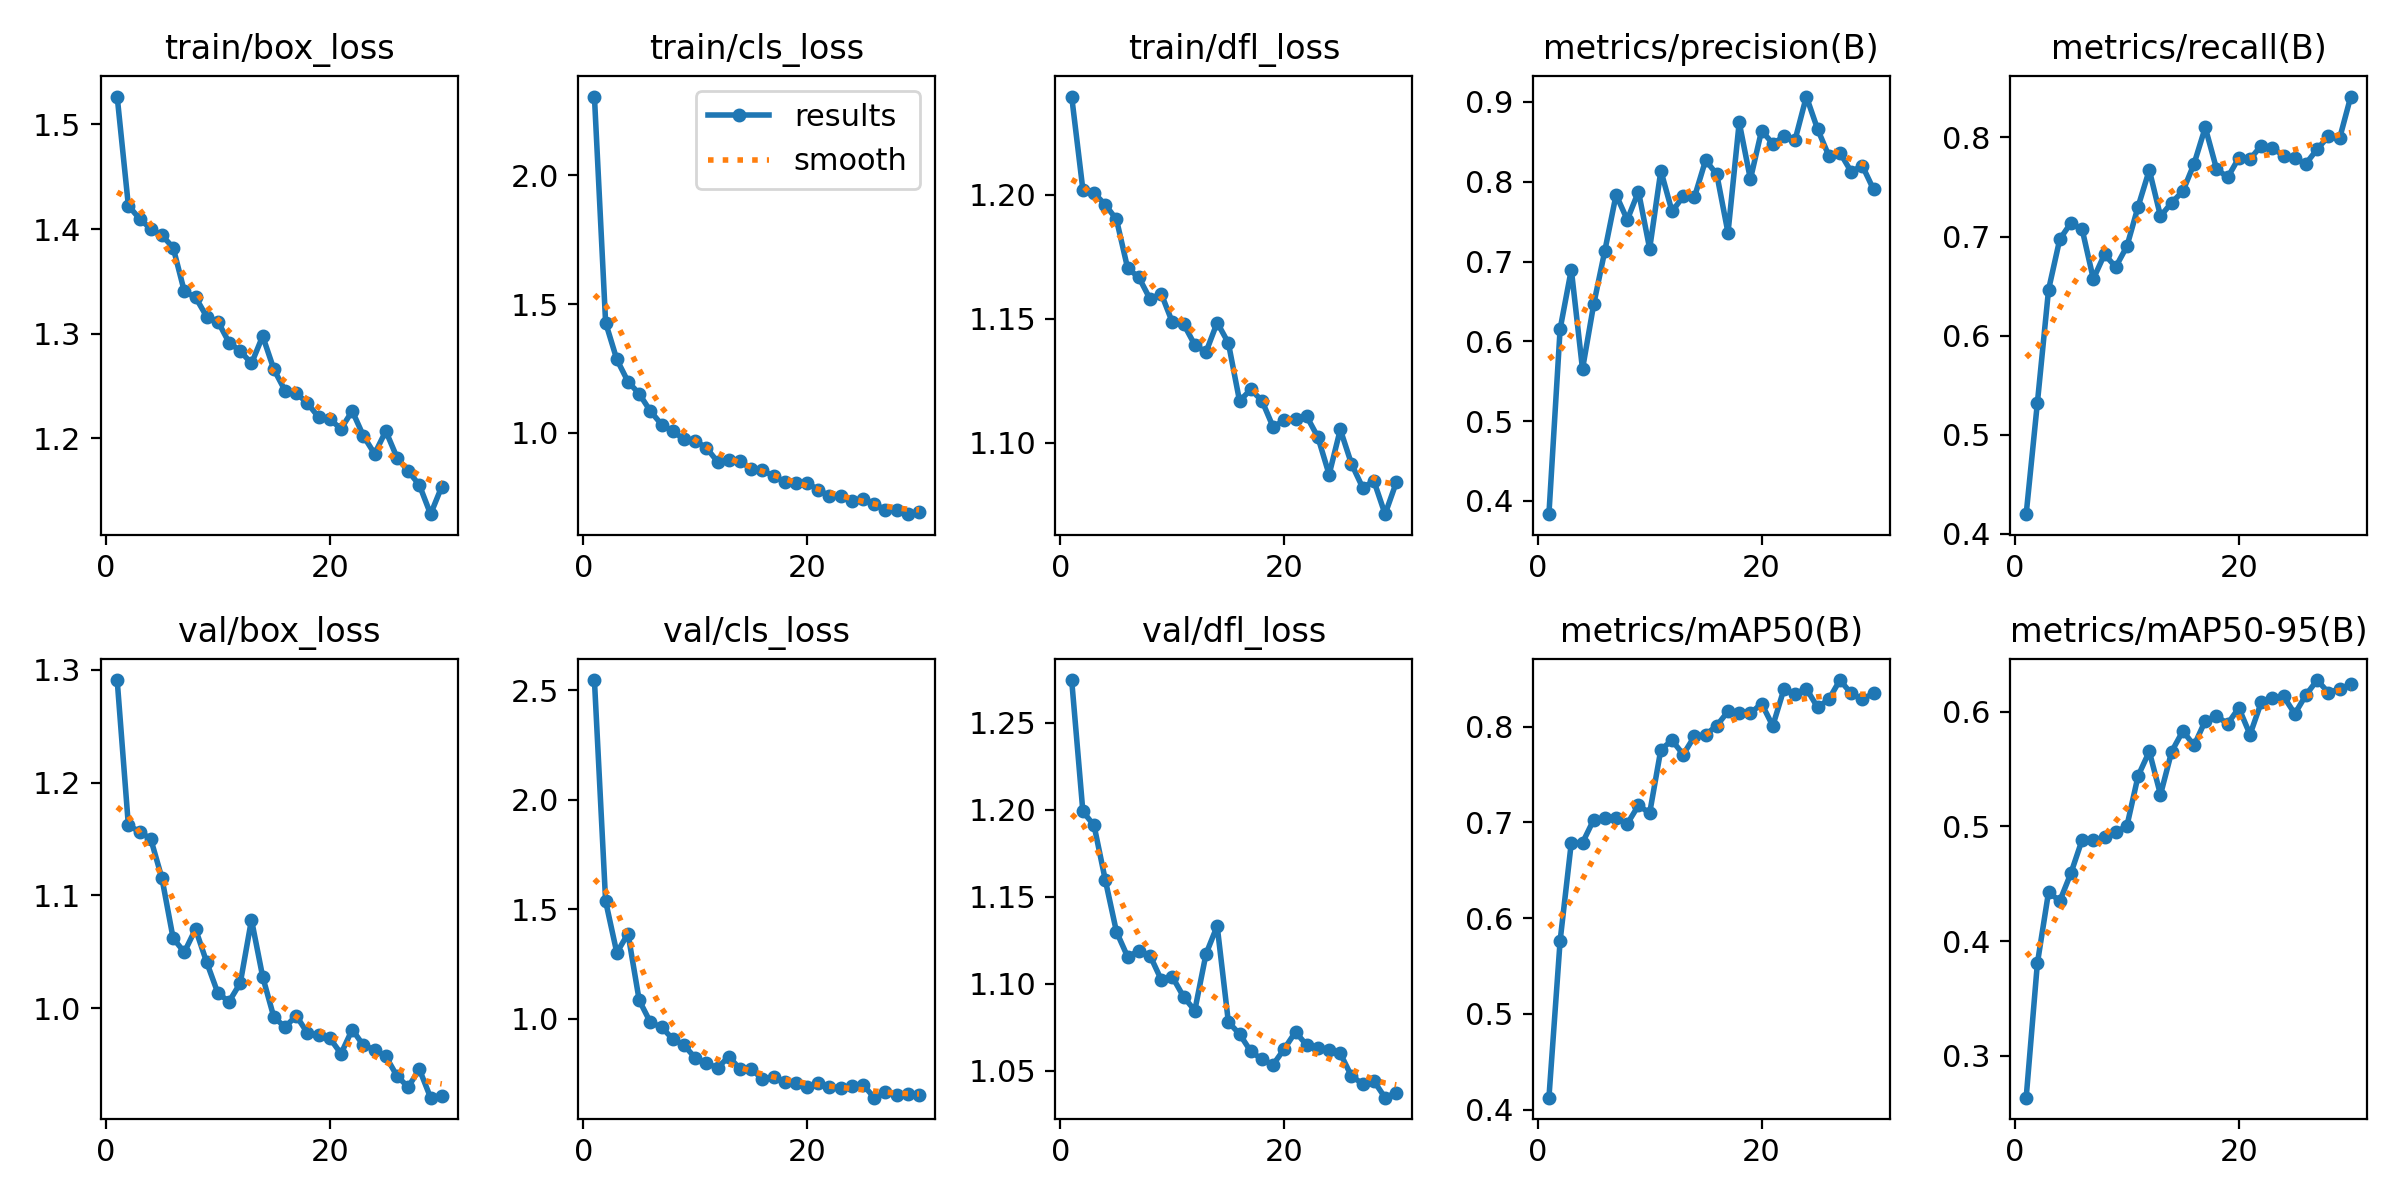

Source data for this figure (header and first rows):
epoch, time, train/box_loss, train/cls_loss, train/dfl_loss, metrics/precision(B), metrics/recall(B), metrics/mAP50(B), metrics/mAP50-95(B), val/box_loss, val/cls_loss, val/dfl_loss, lr/pg0, lr/pg1, lr/pg2
1, 43.28, 1.527, 2.306, 1.24, 0.3833, 0.4197, 0.4126, 0.2636, 1.291, 2.546, 1.275, 0.06726, 0.0003307, 0.0003307
2, 85.09, 1.422, 1.428, 1.202, 0.6153, 0.5319, 0.5764, 0.3805, 1.162, 1.536, 1.199, 0.03424, 0.0006445, 0.0006445
3, 126.5, 1.41, 1.285, 1.201, 0.6899, 0.6463, 0.679, 0.4428, 1.157, 1.301, 1.191, 0.001201, 0.0009385, 0.0009385
4, 168.2, 1.4, 1.199, 1.196, 0.5651, 0.6972, 0.6788, 0.4349, 1.15, 1.388, 1.16, 0.0009115, 0.0009115, 0.0009115
5, 210, 1.394, 1.152, 1.19, 0.6463, 0.7137, 0.7029, 0.4593, 1.115, 1.084, 1.13, 0.000882, 0.000882, 0.000882
6, 251.7, 1.382, 1.084, 1.17, 0.7138, 0.7073, 0.7045, 0.4883, 1.062, 0.983, 1.116, 0.0008525, 0.0008525, 0.0008525
7, 293.3, 1.34, 1.032, 1.167, 0.7836, 0.6572, 0.7042, 0.4879, 1.05, 0.9611, 1.119, 0.0008231, 0.0008231, 0.0008231
8, 335, 1.335, 1.006, 1.158, 0.7523, 0.6821, 0.6986, 0.4906, 1.07, 0.9066, 1.116, 0.0007936, 0.0007936, 0.0007936
9, 376.5, 1.316, 0.9751, 1.16, 0.7877, 0.6692, 0.7179, 0.495, 1.041, 0.8788, 1.102, 0.0007641, 0.0007641, 0.0007641
10, 418, 1.312, 0.9689, 1.149, 0.7161, 0.6901, 0.7098, 0.5003, 1.013, 0.8212, 1.104, 0.0007346, 0.0007346, 0.0007346
11, 459.7, 1.291, 0.9419, 1.148, 0.8138, 0.7302, 0.7761, 0.544, 1.006, 0.7968, 1.093, 0.0007051, 0.0007051, 0.0007051
12, 501.2, 1.283, 0.8878, 1.139, 0.7627, 0.7671, 0.7858, 0.5653, 1.022, 0.7748, 1.085, 0.0006756, 0.0006756, 0.0006756
13, 542.8, 1.272, 0.8929, 1.137, 0.7816, 0.7205, 0.7709, 0.5276, 1.078, 0.8266, 1.117, 0.0006461, 0.0006461, 0.0006461
14, 584.1, 1.298, 0.8913, 1.148, 0.7806, 0.7342, 0.79, 0.5652, 1.028, 0.7708, 1.133, 0.0006166, 0.0006166, 0.0006166
15, 625.9, 1.266, 0.859, 1.14, 0.827, 0.7458, 0.7916, 0.5831, 0.9919, 0.7707, 1.078, 0.0005871, 0.0005871, 0.0005871
16, 667.4, 1.246, 0.854, 1.117, 0.8091, 0.7734, 0.8012, 0.5705, 0.9834, 0.7243, 1.071, 0.0005576, 0.0005576, 0.0005576
17, 709, 1.243, 0.8322, 1.121, 0.7359, 0.8101, 0.816, 0.592, 0.9932, 0.7329, 1.061, 0.0005281, 0.0005281, 0.0005281
18, 750.8, 1.234, 0.8105, 1.117, 0.8745, 0.7685, 0.8148, 0.5962, 0.9781, 0.7086, 1.057, 0.0004987, 0.0004987, 0.0004987
19, 792.5, 1.22, 0.8045, 1.106, 0.8032, 0.7596, 0.814, 0.5894, 0.9764, 0.7055, 1.054, 0.0004692, 0.0004692, 0.0004692
20, 834.2, 1.218, 0.8066, 1.109, 0.8641, 0.7794, 0.8242, 0.6032, 0.9734, 0.6858, 1.063, 0.0004397, 0.0004397, 0.0004397
21, 910.3, 1.209, 0.7775, 1.11, 0.8477, 0.7782, 0.8009, 0.58, 0.9597, 0.704, 1.072, 0.0004102, 0.0004102, 0.0004102
22, 951.5, 1.226, 0.7561, 1.111, 0.8567, 0.7916, 0.8394, 0.6081, 0.9811, 0.688, 1.065, 0.0003807, 0.0003807, 0.0003807
23, 992.9, 1.202, 0.7532, 1.102, 0.8529, 0.7891, 0.8344, 0.6119, 0.967, 0.6832, 1.063, 0.0003512, 0.0003512, 0.0003512
24, 1034, 1.185, 0.737, 1.087, 0.9068, 0.7817, 0.8398, 0.6133, 0.9632, 0.6922, 1.062, 0.0003217, 0.0003217, 0.0003217
25, 1076, 1.207, 0.7441, 1.105, 0.8661, 0.7788, 0.8203, 0.5981, 0.9573, 0.6979, 1.06, 0.0002922, 0.0002922, 0.0002922
26, 1117, 1.182, 0.7229, 1.091, 0.8327, 0.7736, 0.8284, 0.6146, 0.9398, 0.6391, 1.047, 0.0002627, 0.0002627, 0.0002627
27, 1159, 1.169, 0.7017, 1.082, 0.8366, 0.7882, 0.8487, 0.6275, 0.9301, 0.6635, 1.043, 0.0002332, 0.0002332, 0.0002332
28, 1200, 1.155, 0.6996, 1.085, 0.8126, 0.801, 0.8347, 0.6165, 0.9459, 0.6494, 1.044, 0.0002038, 0.0002038, 0.0002038
29, 1242, 1.128, 0.6839, 1.071, 0.82, 0.799, 0.8286, 0.6197, 0.9206, 0.6548, 1.035, 0.0001743, 0.0001743, 0.0001743
30, 1283, 1.154, 0.6916, 1.084, 0.7904, 0.8413, 0.835, 0.6237, 0.9224, 0.6492, 1.037, 0.0001448, 0.0001448, 0.0001448
